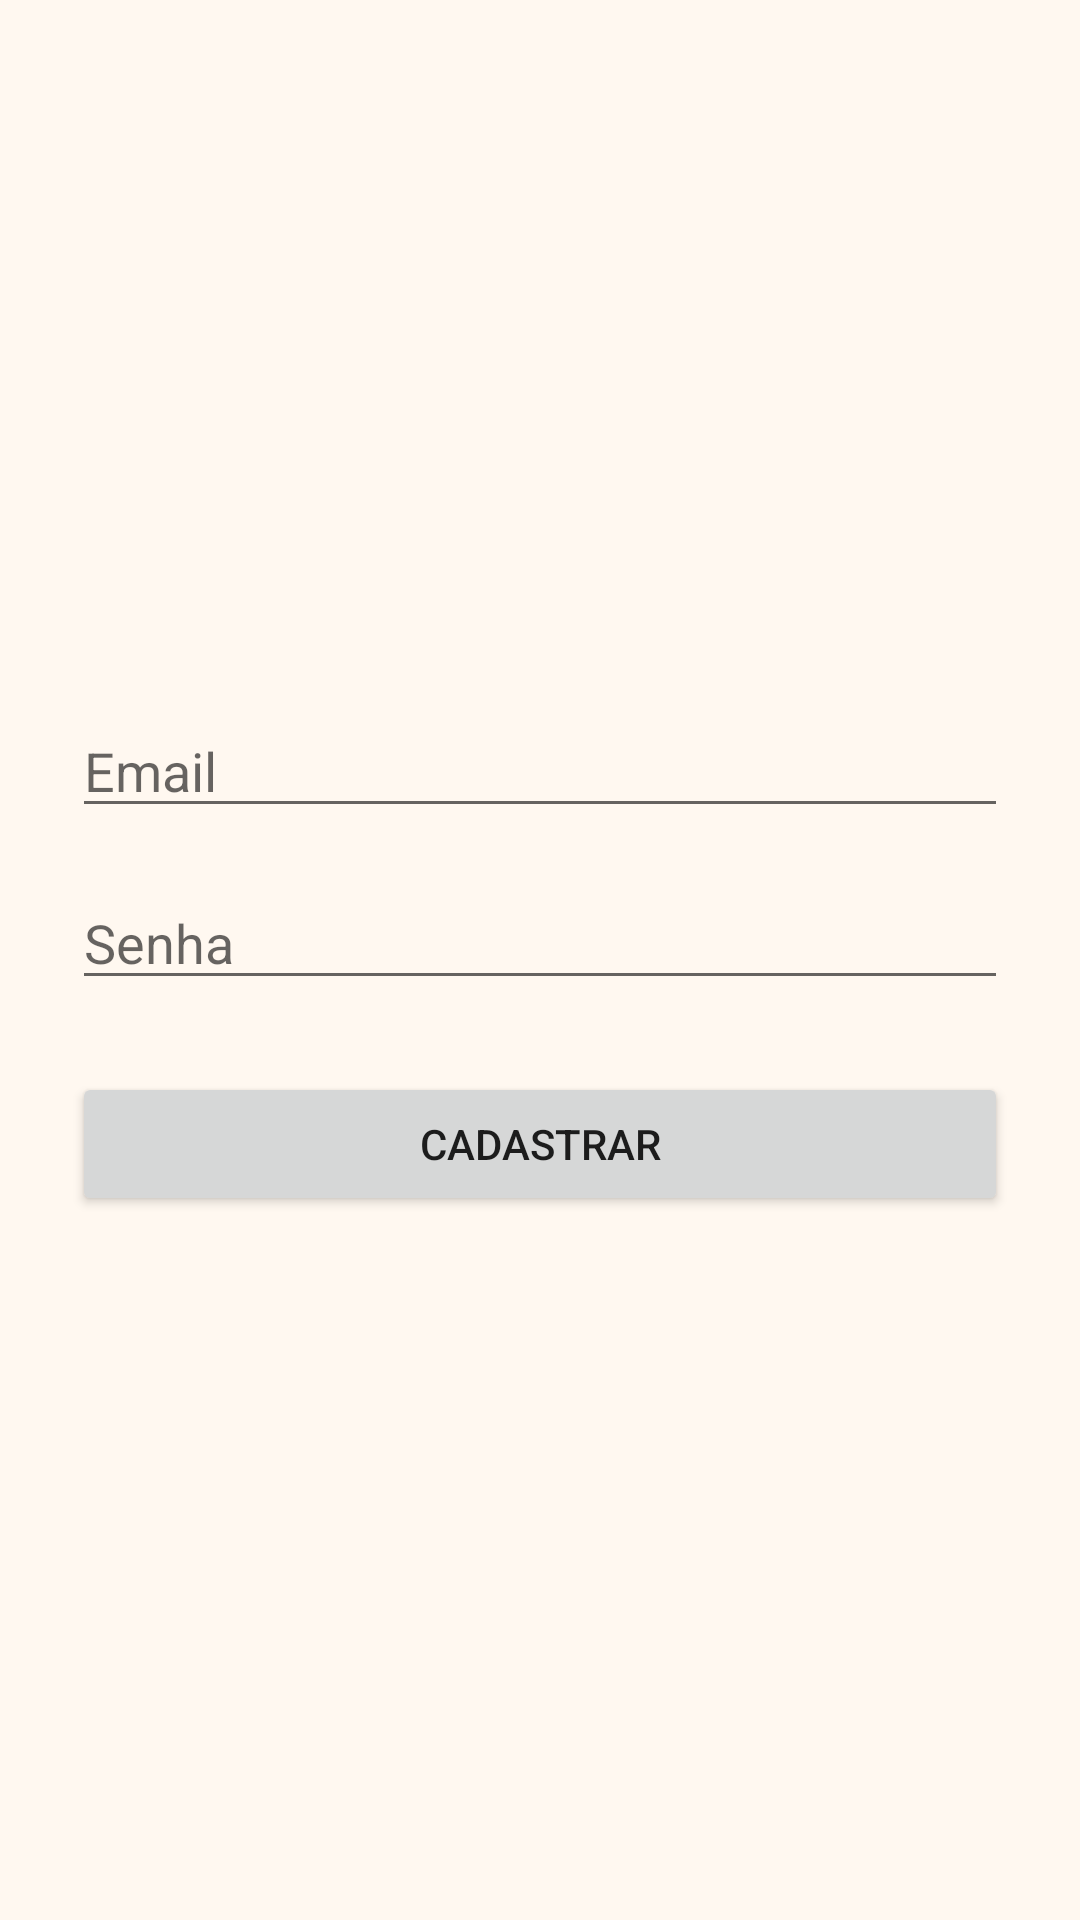

Android layout source for this screen:
<!-- AndroidManifest.xml: application theme Theme.Brecho -->
<!-- res/layout/activity_cadastro.xml -->
<?xml version="1.0" encoding="utf-8"?>
<LinearLayout xmlns:android="http://schemas.android.com/apk/res/android"
    xmlns:tools="http://schemas.android.com/tools"
    android:layout_width="match_parent"
    android:layout_height="match_parent"
    android:orientation="vertical"
    android:gravity="center"
    android:padding="24dp"
    tools:context="CadastroActivity">

    <EditText
        android:id="@+id/etEmail"
        android:layout_width="match_parent"
        android:layout_height="wrap_content"
        android:hint="Email"
        android:inputType="textEmailAddress"/>

    <EditText
        android:id="@+id/etSenha"
        android:layout_width="match_parent"
        android:layout_height="wrap_content"
        android:hint="Senha"
        android:inputType="textPassword"
        android:layout_marginTop="16dp"/>

    <Button
        android:id="@+id/btnCadastrar"
        android:layout_width="match_parent"
        android:layout_height="wrap_content"
        android:text="Cadastrar"
        android:layout_marginTop="24dp"/>

    <ProgressBar
        android:id="@+id/progressBar"
        android:layout_width="wrap_content"
        android:layout_height="wrap_content"
        android:layout_marginTop="16dp"
        android:visibility="gone"/>
</LinearLayout>
<!-- resources referenced by this layout -->
<resources>
  <style name="Theme.Brecho" parent="Theme.MaterialComponents.DayNight.NoActionBar">
          <item name="colorPrimary">@color/colorPrimary</item>
          <item name="colorPrimaryVariant">@color/colorPrimaryDark</item>
          <item name="colorOnPrimary">@color/colorOnPrimary</item>
          <item name="colorSecondary">@color/colorSecondary</item>
          <item name="colorSecondaryVariant">@color/colorSecondaryDark</item>
          <item name="colorOnSecondary">@color/colorOnSecondary</item>
          <item name="android:statusBarColor" tools:targetApi="l">@color/colorPrimaryDark</item>
          <item name="android:windowBackground">@color/background</item>
      </style>
  <color name="colorPrimary">#7A3E2E</color>
  <color name="colorPrimaryDark">#5A2C20</color>
  <color name="colorOnPrimary">#FFFFFF</color>
  <color name="colorSecondary">#D6A77A</color>
  <color name="colorSecondaryDark">#B98759</color>
  <color name="colorOnSecondary">#3A2A20</color>
  <color name="background">#FFF8F0</color>
</resources>
